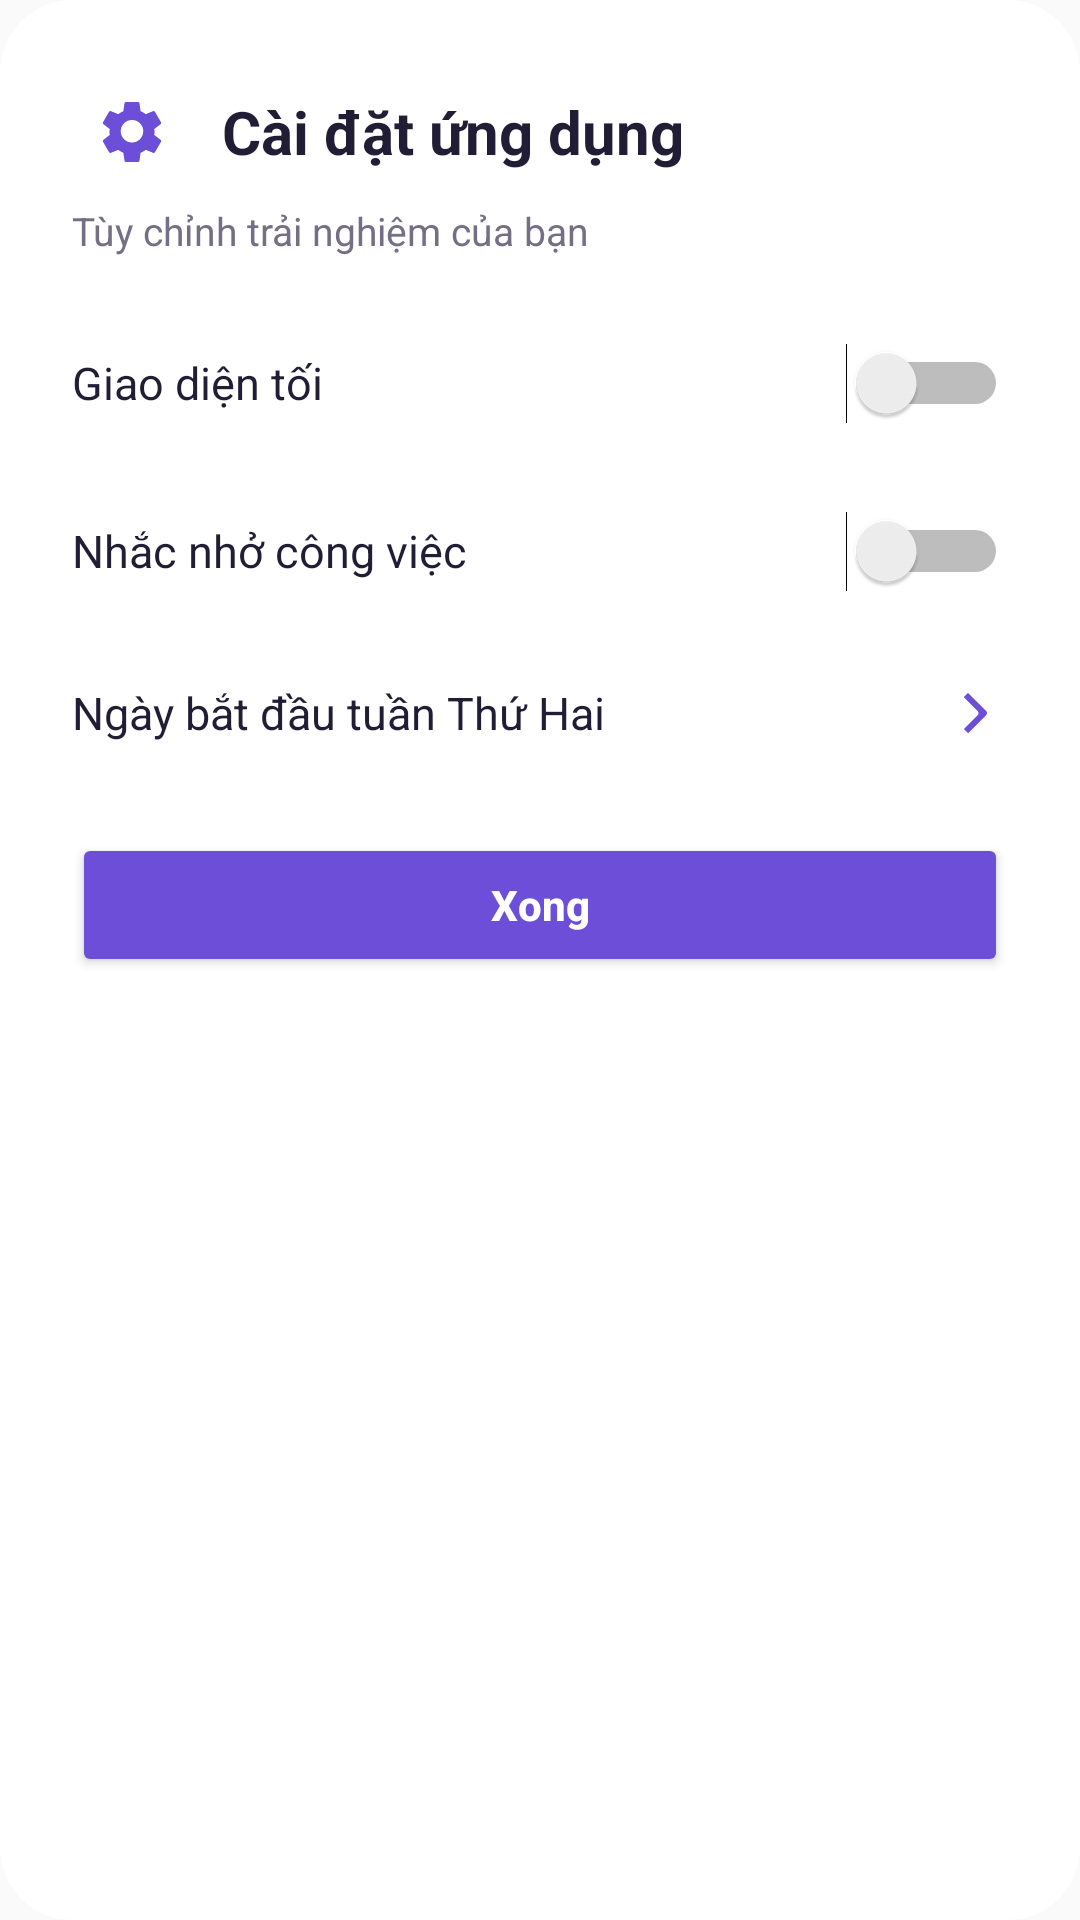

This screen was rendered from an Android layout file. Write that file and the resources it references.
<!-- AndroidManifest.xml: application theme Theme.ZPlanner -->
<!-- res/layout/dialog_cai_dat.xml -->
<?xml version="1.0" encoding="utf-8"?>
<LinearLayout xmlns:android="http://schemas.android.com/apk/res/android"
    xmlns:tools="http://schemas.android.com/tools"
    tools:theme="@style/Theme.ZPlanner.Preview"
    android:layout_width="match_parent"
    android:layout_height="wrap_content"
    android:background="@drawable/bg_dialog"
    android:orientation="vertical">

    <LinearLayout
        android:layout_width="match_parent"
        android:layout_height="wrap_content"
        android:gravity="center_vertical"
        android:orientation="horizontal">
        <ImageView
            android:layout_width="40dp"
            android:layout_height="40dp"
            android:padding="8dp"
            android:src="@drawable/ic_settings"
            android:tint="@color/zp_primary"
            android:contentDescription="@null" />
        <TextView
            android:layout_width="0dp"
            android:layout_height="wrap_content"
            android:layout_marginStart="10dp"
            android:layout_weight="1"
            android:text="@string/settings_title"
            android:textColor="@color/zp_text"
            android:textSize="20sp"
            android:textStyle="bold" />
    </LinearLayout>

    <TextView
        android:layout_width="match_parent"
        android:layout_height="wrap_content"
        android:layout_marginTop="4dp"
        android:text="Tùy chỉnh trải nghiệm của bạn"
        android:textColor="@color/zp_muted"
        android:textSize="13sp" />

    <Switch
        android:id="@+id/switchDarkMode"
        android:layout_width="match_parent"
        android:layout_height="56dp"
        android:layout_marginTop="14dp"
        android:buttonTint="@color/zp_primary"
        android:text="@string/dark_mode"
        android:textColor="@color/zp_text"
        android:textSize="15sp" />

    <Switch
        android:id="@+id/switchReminder"
        android:layout_width="match_parent"
        android:layout_height="56dp"
        android:buttonTint="@color/zp_primary"
        android:text="@string/reminders"
        android:textColor="@color/zp_text"
        android:textSize="15sp" />

    <TextView
        android:id="@+id/btnStartOfWeek"
        android:layout_width="match_parent"
        android:layout_height="52dp"
        android:background="@drawable/bg_nav_item"
        android:drawableEnd="@drawable/ic_chevron_right"
        android:drawableTint="@color/zp_primary"
        android:gravity="center_vertical"
        android:text="@string/start_of_week"
        android:textColor="@color/zp_text"
        android:textSize="15sp" />

    <Button
        android:id="@+id/btnCloseSettings"
        android:layout_width="match_parent"
        android:layout_height="48dp"
        android:layout_marginTop="14dp"
        android:backgroundTint="@color/zp_primary"
        android:text="@string/done"
        android:textAllCaps="false"
        android:textColor="@color/zp_on_primary"
        android:textStyle="bold" />
</LinearLayout>
<!-- resources referenced by this layout -->
<resources>
  <color name="zp_muted">#756F86</color>
  <color name="zp_on_primary">#FFFFFF</color>
  <color name="zp_primary">#6C4ED9</color>
  <color name="zp_text">#211D35</color>
  <!-- drawable bg_dialog (drawable) -->
  <shape xmlns:android="http://schemas.android.com/apk/res/android" android:shape="rectangle"><solid android:color="@color/zp_surface"/><corners android:radius="24dp"/><padding android:left="24dp" android:top="24dp" android:right="24dp" android:bottom="20dp"/></shape>
  <!-- drawable bg_nav_item (drawable) -->
  <selector xmlns:android="http://schemas.android.com/apk/res/android"><item android:state_pressed="true"><shape><solid android:color="@color/zp_surface_alt"/></shape></item><item><shape><solid android:color="@android:color/transparent"/></shape></item></selector>
  <!-- drawable ic_chevron_right (drawable) -->
  <vector xmlns:android="http://schemas.android.com/apk/res/android" android:width="24dp" android:height="24dp" android:viewportWidth="24" android:viewportHeight="24"><path android:fillColor="#FF000000" android:pathData="M9.29,6.71L13.88,11.3c0.39,0.39 0.39,1.03 0,1.42l-4.59,4.59L10.7,18.72l6,-6c0.39,-0.39 0.39,-1.03 0,-1.42l-6,-6z"/></vector>
  <!-- drawable ic_settings (drawable) -->
  <vector xmlns:android="http://schemas.android.com/apk/res/android" android:width="24dp" android:height="24dp" android:viewportWidth="24" android:viewportHeight="24"><path android:fillColor="#FF000000" android:pathData="M19.43,12.98c0.04,-0.32 0.07,-0.65 0.07,-0.98s-0.02,-0.66 -0.07,-0.98l2.11,-1.65c0.19,-0.15 0.24,-0.42 0.12,-0.64l-2,-3.46c-0.12,-0.22 -0.37,-0.31 -0.6,-0.22l-2.49,1c-0.52,-0.4 -1.08,-0.73 -1.69,-0.98L14.5,2.42C14.47,2.18 14.25,2 14,2h-4c-0.25,0 -0.46,0.18 -0.5,0.42L9.12,5.07c-0.61,0.25 -1.18,0.59 -1.69,0.98l-2.49,-1c-0.23,-0.08 -0.48,0 -0.6,0.22l-2,3.46c-0.13,0.22 -0.07,0.49 0.12,0.64l2.11,1.65c-0.04,0.32 -0.08,0.65 -0.08,0.98s0.03,0.66 0.08,0.98l-2.11,1.65c-0.19,0.15 -0.24,0.42 -0.12,0.64l2,3.46c0.12,0.22 0.37,0.31 0.6,0.22l2.49,-1c0.52,0.4 1.08,0.73 1.69,0.98l0.38,2.65c0.04,0.24 0.25,0.42 0.5,0.42h4c0.25,0 0.46,-0.18 0.5,-0.42l0.38,-2.65c0.61,-0.25 1.18,-0.58 1.69,-0.98l2.49,1c0.23,0.08 0.48,0 0.6,-0.22l2,-3.46c0.12,-0.22 0.07,-0.49 -0.12,-0.64l-2.11,-1.65zM12,15.5A3.5,3.5 0,1 1,12 8a3.5,3.5 0,0 1,0 7.5z"/></vector>
  <string name="dark_mode">Giao diện tối</string>
  <string name="done">Xong</string>
  <string name="reminders">Nhắc nhở công việc</string>
  <string name="settings_title">Cài đặt ứng dụng</string>
  <string name="start_of_week">Ngày bắt đầu tuần                         Thứ Hai</string>
  <style name="Theme.ZPlanner" parent="android:style/Theme.Material.Light.NoActionBar">
          
      </style>
  <color name="zp_surface">#FFFFFF</color>
  <color name="zp_surface_alt">#F0EDFF</color>
</resources>
